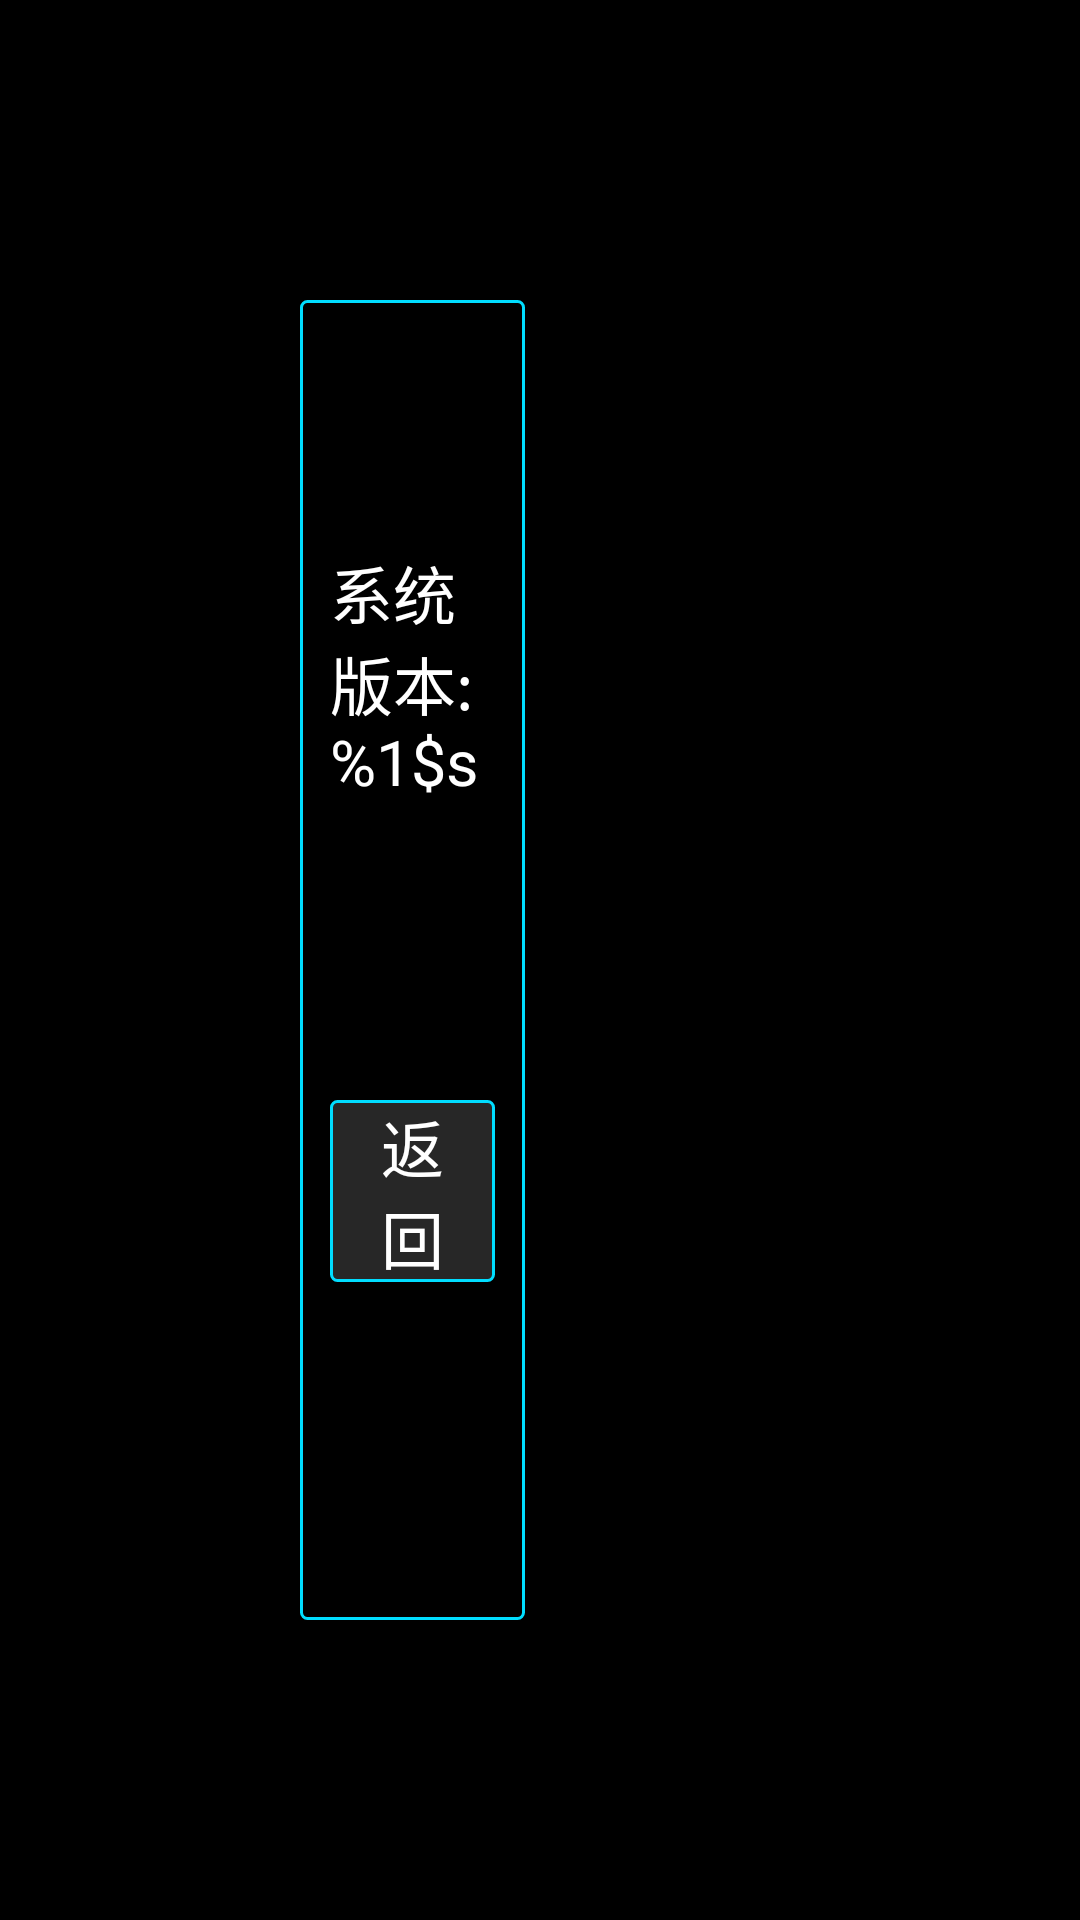

Layout XML and referenced resources for this Android screen:
<!-- AndroidManifest.xml: application theme AppThemeFullScreen -->
<!-- res/layout/layout_version.xml -->
<?xml version="1.0" encoding="utf-8"?>
<LinearLayout xmlns:android="http://schemas.android.com/apk/res/android"
    android:orientation="horizontal"
    android:background="@android:color/black"
    android:padding="@dimen/padding"
    android:layout_width="match_parent"
    android:layout_height="match_parent">
    <LinearLayout
        android:gravity="center_vertical"
        android:orientation="vertical"
        android:background="@drawable/shape_blue_transparent"
        android:padding="10dp"
        android:layout_width="0dp"
        android:layout_height="match_parent"
        android:layout_weight="1">
        <TextView
            android:textSize="@dimen/normal_text_size"
            android:textColor="@android:color/white"
            android:id="@+id/tv_version"
            android:layout_width="match_parent"
            android:layout_height="wrap_content"
            android:text="@string/os_version_message"/>
        <TextView
            android:textSize="@dimen/normal_text_size"
            android:textColor="@android:color/white"
            android:id="@+id/tv_upgrade_version"
            android:layout_width="match_parent"
            android:layout_height="wrap_content"
            android:layout_marginTop="20dp"
            android:text=""/>
        <LinearLayout
            android:gravity="center_vertical"
            android:orientation="horizontal"
            android:layout_width="match_parent"
            android:layout_height="wrap_content"
            android:layout_marginTop="20dp">
            <Button
                android:textSize="@dimen/normal_text_size"
                android:textColor="@android:color/white"
                android:id="@+id/btn_hide"
                android:background="@drawable/shape_btn"
                android:layout_width="wrap_content"
                android:layout_height="wrap_content"
                android:text="@string/hide"/>
            <Button
                android:textSize="@dimen/normal_text_size"
                android:textColor="@android:color/white"
                android:id="@+id/btn_check"
                android:background="@drawable/shape_btn"
                android:visibility="visible"
                android:layout_width="wrap_content"
                android:layout_height="wrap_content"
                android:text="@string/check_version"/>
            <Button
                android:textSize="@dimen/normal_text_size"
                android:textColor="@android:color/white"
                android:id="@+id/btn_download"
                android:background="@drawable/shape_btn"
                android:visibility="visible"
                android:layout_width="wrap_content"
                android:layout_height="wrap_content"
                android:text="@string/start_download"/>
            <Button
                android:textSize="@dimen/normal_text_size"
                android:textColor="@android:color/white"
                android:id="@+id/btn_upgrade"
                android:background="@drawable/shape_btn"
                android:visibility="visible"
                android:layout_width="wrap_content"
                android:layout_height="wrap_content"
                android:text="@string/start_upgrade"/>
        </LinearLayout>
    </LinearLayout>
    <LinearLayout
        android:gravity="center_vertical"
        android:orientation="vertical"
        android:id="@+id/linear_version_right"
        android:background="@drawable/shape_blue_transparent"
        android:padding="10dp"
        android:visibility="invisible"
        android:layout_width="0dp"
        android:layout_height="match_parent"
        android:layout_marginLeft="10dp"
        android:layout_weight="1">
        <TextView
            android:textSize="@dimen/title_text_size"
            android:textColor="@android:color/white"
            android:id="@+id/tv_task_title"
            android:layout_width="wrap_content"
            android:layout_height="wrap_content"/>
        <TextView
            android:textSize="@dimen/normal_text_size"
            android:textColor="@android:color/white"
            android:id="@+id/tv_task_sub_title"
            android:layout_width="wrap_content"
            android:layout_height="wrap_content"
            android:layout_marginTop="20dp"/>
        <TextView
            android:textSize="@dimen/normal_text_size"
            android:textColor="@android:color/holo_red_light"
            android:id="@+id/tv_task_msg"
            android:layout_width="wrap_content"
            android:layout_height="wrap_content"
            android:layout_marginTop="20dp"/>
        <LinearLayout
            android:gravity="center_vertical"
            android:orientation="vertical"
            android:id="@+id/linear_progress"
            android:visibility="invisible"
            android:layout_width="match_parent"
            android:layout_height="wrap_content"
            android:layout_marginTop="30dp">
            <TextView
                android:textSize="@dimen/normal_text_size"
                android:textColor="@android:color/white"
                android:id="@+id/tv_upgrade_progress"
                android:layout_width="wrap_content"
                android:layout_height="wrap_content"
                android:text="0%"/>
            <ProgressBar
                android:id="@+id/upgrade_progress_bar"
                android:layout_width="match_parent"
                android:layout_height="40dp"
                android:max="100"
                android:progress="10"
                android:layout_weight="100"
                style="@style/Widget.AppCompat.ProgressBar.Horizontal"/>
        </LinearLayout>
    </LinearLayout>
</LinearLayout>
<!-- resources referenced by this layout -->
<resources>
  <dimen name="normal_text_size">21sp</dimen>
  <dimen name="padding">100dp</dimen>
  <dimen name="title_text_size">30sp</dimen>
  <string name="check_version">获取版本</string>
  <string name="hide">返回</string>
  <string name="os_version_message">系统版本:%1$s</string>
  <string name="start_download">下载</string>
  <string name="start_upgrade">升级</string>
  <color name="color_btn">#66636363</color>
  <color name="color_frame">@android:color/holo_blue_bright</color>
  <color name="colorAccent">#d81b60</color>
  <color name="colorPrimary">#008577</color>
  <color name="colorPrimaryDark">#00574b</color>
  <style name="Theme.AppCompat.Light" parent="@style/Base.Theme.AppCompat.Light">
      </style>
  <style name="Base.Theme.AppCompat.Light" parent="@style/Base.V28.Theme.AppCompat.Light">
      </style>
  <style name="Platform.AppCompat.Light" parent="@style/Platform.V25.AppCompat.Light">
      </style>
  <dimen name="abc_action_bar_default_height_material">56dp</dimen>
  <style name="Widget.AppCompat.ActionMode" parent="@style/Base.Widget.AppCompat.ActionMode">
      </style>
  <style name="AlertDialog.AppCompat.Light" parent="@style/Base.AlertDialog.AppCompat.Light">
      </style>
  <style name="Widget.AppCompat.ButtonBar" parent="@style/Base.Widget.AppCompat.ButtonBar">
      </style>
  <style name="Widget.AppCompat.Button" parent="@style/Base.Widget.AppCompat.Button">
      </style>
  <style name="Widget.AppCompat.Button.Small" parent="@style/Base.Widget.AppCompat.Button.Small">
      </style>
  <color name="accent_material_light">@color/material_deep_teal_500</color>
  <color name="background_floating_material_light">@android:color/white</color>
  <color name="button_material_light">#ffd6d7d7</color>
  <color name="ripple_material_light">#1f000000</color>
  <color name="error_color_material_light">#ff5722</color>
  <color name="primary_material_light">@color/material_grey_100</color>
  <color name="primary_dark_material_light">@color/material_grey_600</color>
  <dimen name="abc_dialog_corner_radius_material">2dp</dimen>
  <dimen name="abc_dialog_padding_material">24dp</dimen>
  <style name="ThemeOverlay.AppCompat.Dialog" parent="@style/Base.ThemeOverlay.AppCompat.Dialog">
      </style>
  <style name="Widget.AppCompat.EditText" parent="@style/Base.Widget.AppCompat.EditText">
      </style>
  <style name="Widget.AppCompat.ImageButton" parent="@style/Base.Widget.AppCompat.ImageButton">
      </style>
  <style name="Widget.AppCompat.ListMenuView" parent="@style/Base.Widget.AppCompat.ListMenuView">
      </style>
  <dimen name="abc_list_item_padding_horizontal_material">@dimen/abc_action_bar_content_inset_material</dimen>
  <style name="Theme.AppCompat.CompactMenu" parent="@style/Base.Theme.AppCompat.CompactMenu">
      </style>
  <dimen name="abc_panel_menu_list_width">296dp</dimen>
  <style name="Widget.AppCompat.RatingBar" parent="@style/Base.Widget.AppCompat.RatingBar">
      </style>
  <style name="Widget.AppCompat.Light.SearchView" parent="@style/Widget.AppCompat.SearchView">
      </style>
  <style name="Widget.AppCompat.SeekBar" parent="@style/Base.Widget.AppCompat.SeekBar">
      </style>
  <style name="Widget.AppCompat.Spinner" parent="@style/Base.Widget.AppCompat.Spinner">
      </style>
  <style name="Widget.AppCompat.Toolbar" parent="@style/Base.Widget.AppCompat.Toolbar">
      </style>
  <color name="foreground_material_dark">@android:color/white</color>
  <style name="Widget.AppCompat.ActionButton" parent="@style/Base.Widget.AppCompat.ActionButton">
      </style>
  <style name="Base.AlertDialog.AppCompat.Light" parent="@style/Base.AlertDialog.AppCompat">
      </style>
  <style name="Base.Widget.AppCompat.Button" parent="@android:style/Widget.Material.Button">
      </style>
  <color name="material_deep_teal_500">#ff009688</color>
  <color name="material_grey_100">#fff5f5f5</color>
  <color name="material_grey_600">#ff757575</color>
  <dimen name="abc_action_bar_content_inset_material">16dp</dimen>
</resources>
